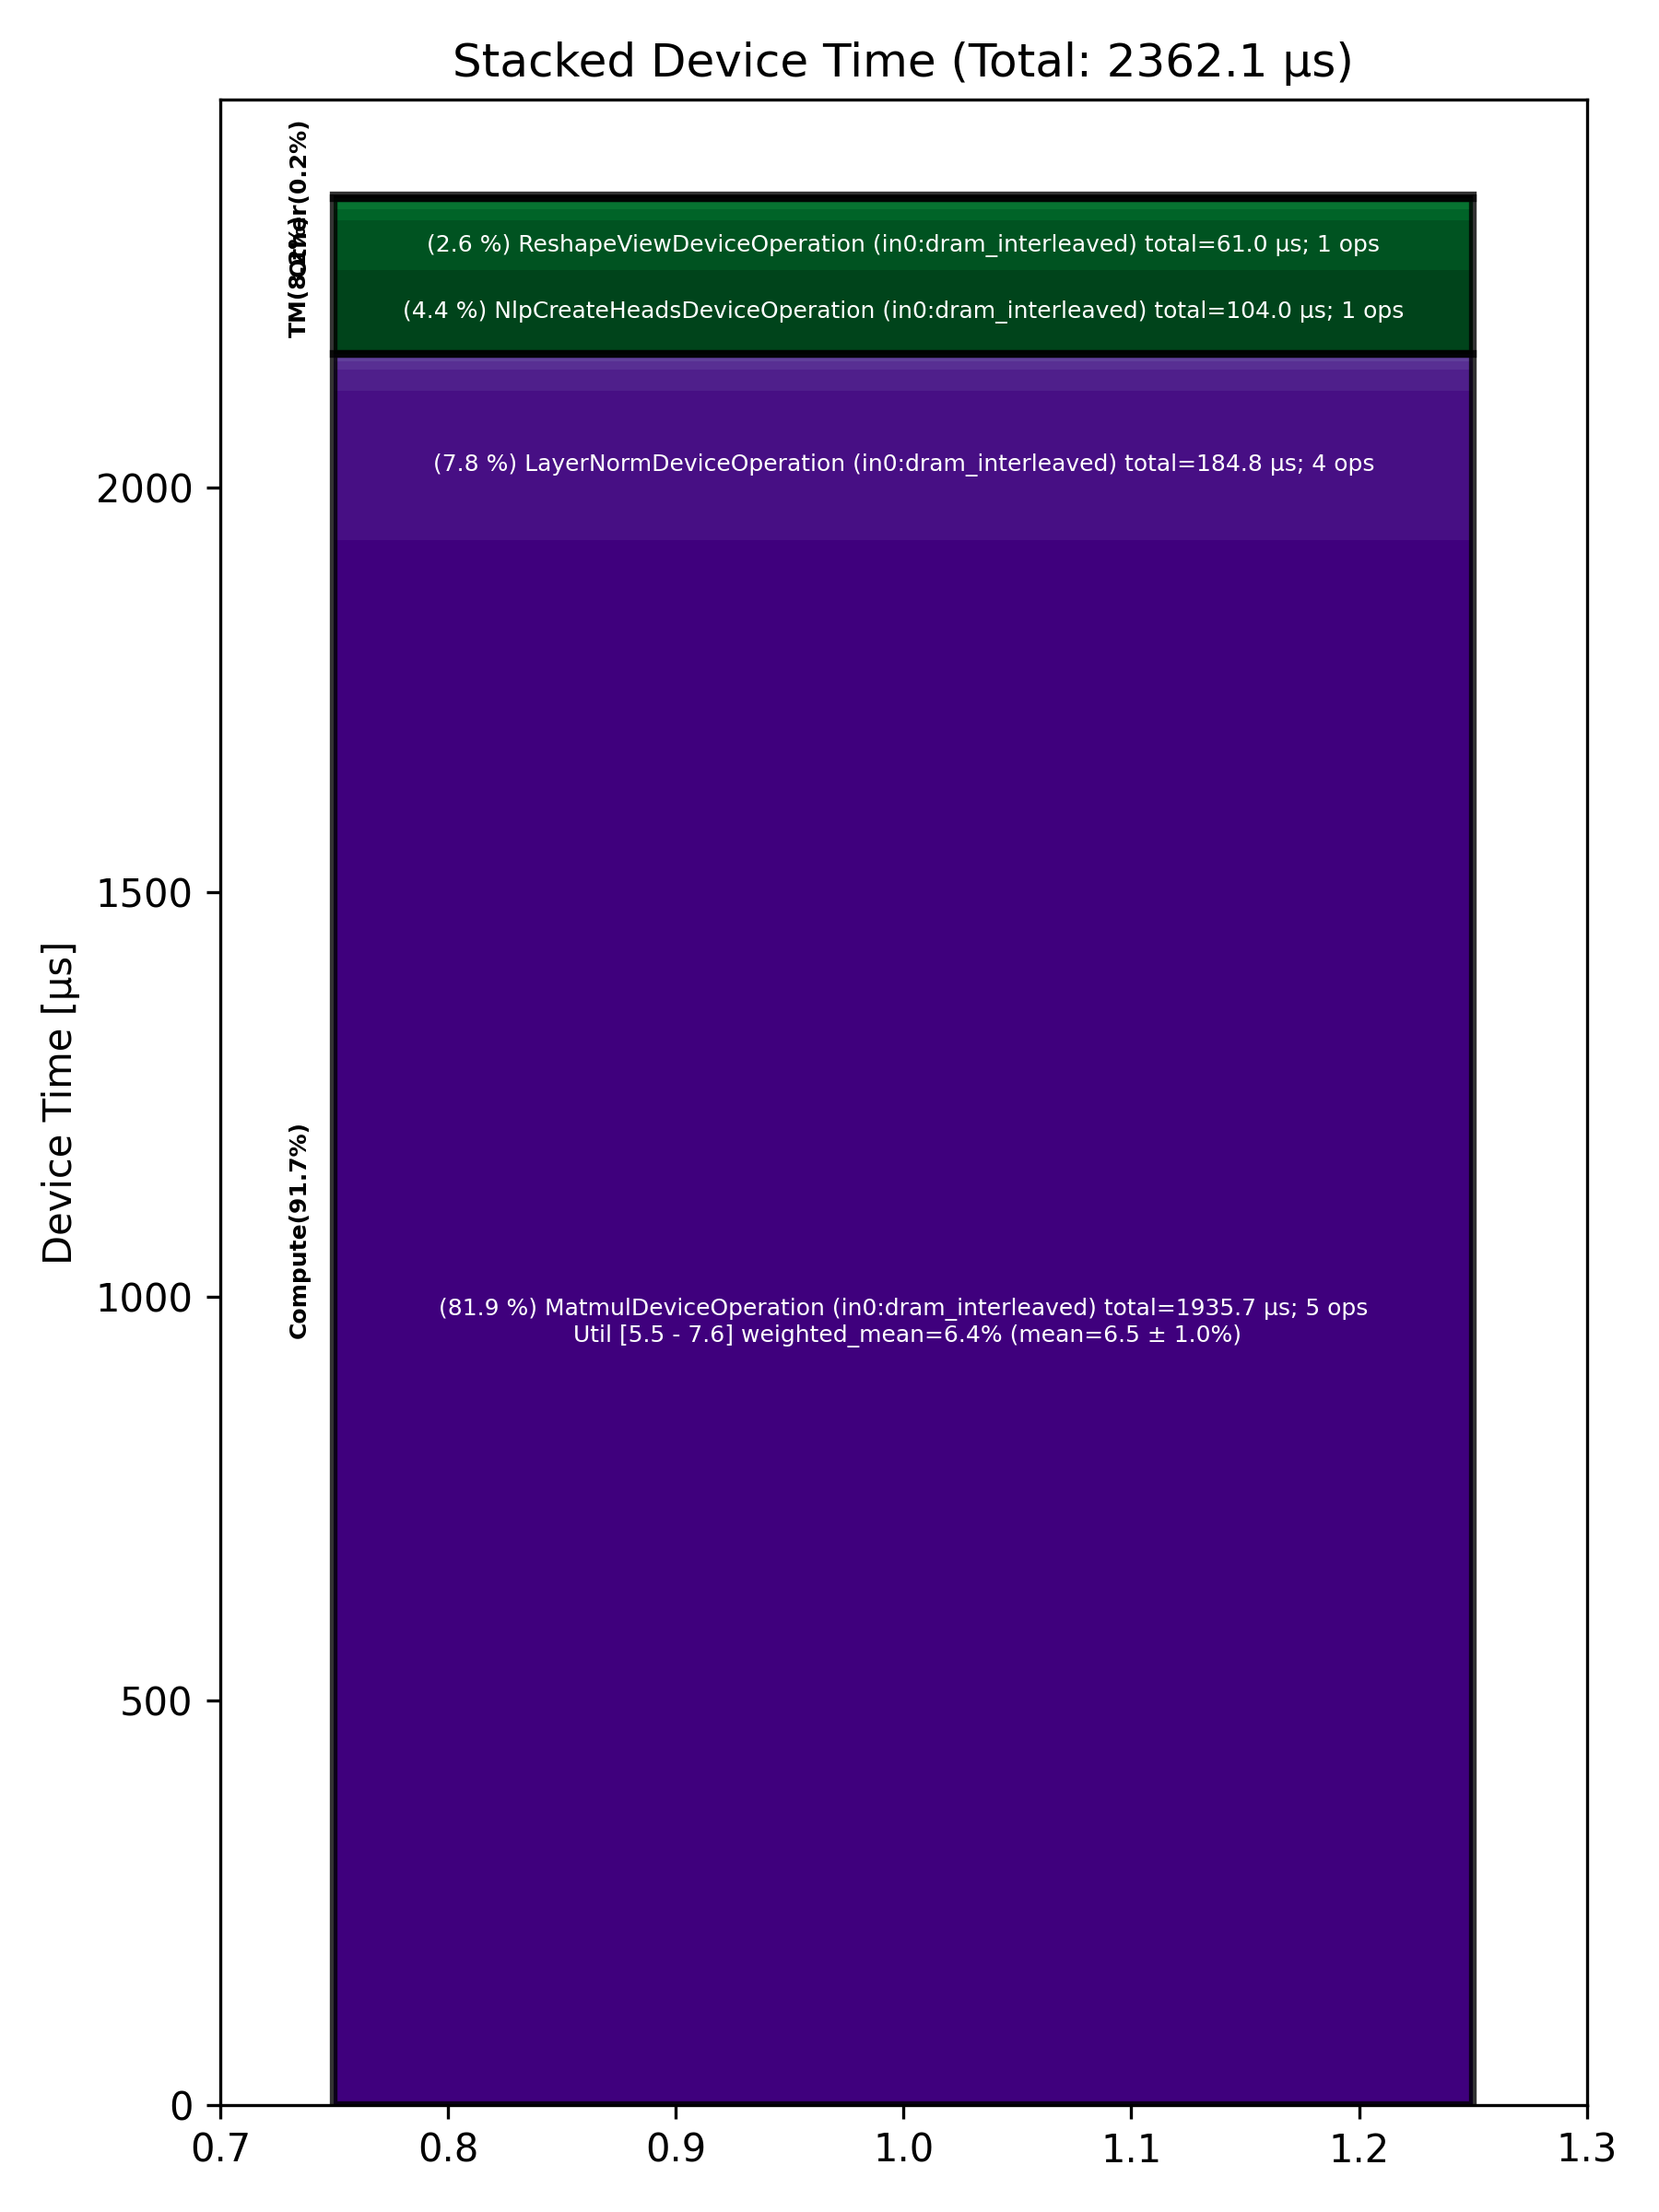

Source data for this figure (header and first rows):
Total % [%], Op Code, Device Time Sum [μs], Op Count, Op Category, Min FLOPs [%], Max FLOPs [%], Mean FLOPs [%], Std FLOPs [%], Weighted Mean FLOPs [%]
81.95, MatmulDeviceOperation (in0:dram_interlea…, 1936, 5, Compute, 5.47, 7.61, 6.52, 1.02, 6.37
7.82, LayerNormDeviceOperation (in0:dram_inter…, 184.8, 4, Compute, , , , , 
4.40, NlpCreateHeadsDeviceOperation (in0:dram_…, 104, 1, TM, , , , , 
2.58, ReshapeViewDeviceOperation (in0:dram_int…, 61.01, 1, TM, , , , , 
1.09, BinaryNgDeviceOperation (in0:dram_interl…, 25.78, 4, Compute, , , , , 
0.59, SliceDeviceOperation (in0:dram_interleav…, 13.98, 6, TM, , , , , 
0.43, RotaryEmbeddingDeviceOperation (in0:dram…, 10.27, 2, Compute, , , , , 
0.39, TransposeDeviceOperation (in0:dram_inter…, 9.19, 1, TM, , , , , 
0.38, SDPAOperation (in0:dram_interleaved), 8.86, 1, Compute, , , , , 
0.19, ConcatDeviceOperation (in0:dram_interlea…, 4.56, 2, TM, , , , , 
0.17, PagedFillCacheDeviceOperation (in0:dram_…, 4.03, 2, Other, , , , , 
